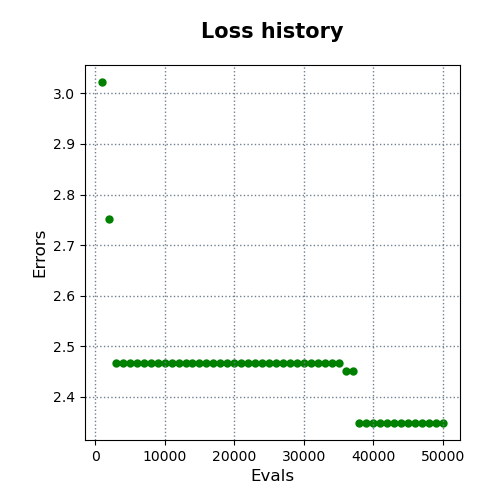

The file beside this chart, header and first rows:
evals, errors
1000, 3.022
2000, 2.751
3000, 2.467
4000, 2.467
5000, 2.467
6000, 2.467
7000, 2.467
8000, 2.467
9000, 2.467
10000, 2.467
11000, 2.467
12000, 2.467
13000, 2.467
14000, 2.467
15000, 2.467
16000, 2.467
17000, 2.467
18000, 2.467
19000, 2.467
20000, 2.467
21000, 2.467
22000, 2.467
23000, 2.467
24000, 2.467
25000, 2.467
26000, 2.467
27000, 2.467
28000, 2.467
29000, 2.467
30000, 2.467
31000, 2.467
32000, 2.467
33000, 2.467
34000, 2.467
35000, 2.467
36000, 2.451
37000, 2.451
38000, 2.349
39000, 2.349
40000, 2.349
41000, 2.349
42000, 2.349
43000, 2.349
44000, 2.349
45000, 2.349
46000, 2.349
47000, 2.349
48000, 2.349
49000, 2.349
50000, 2.349
